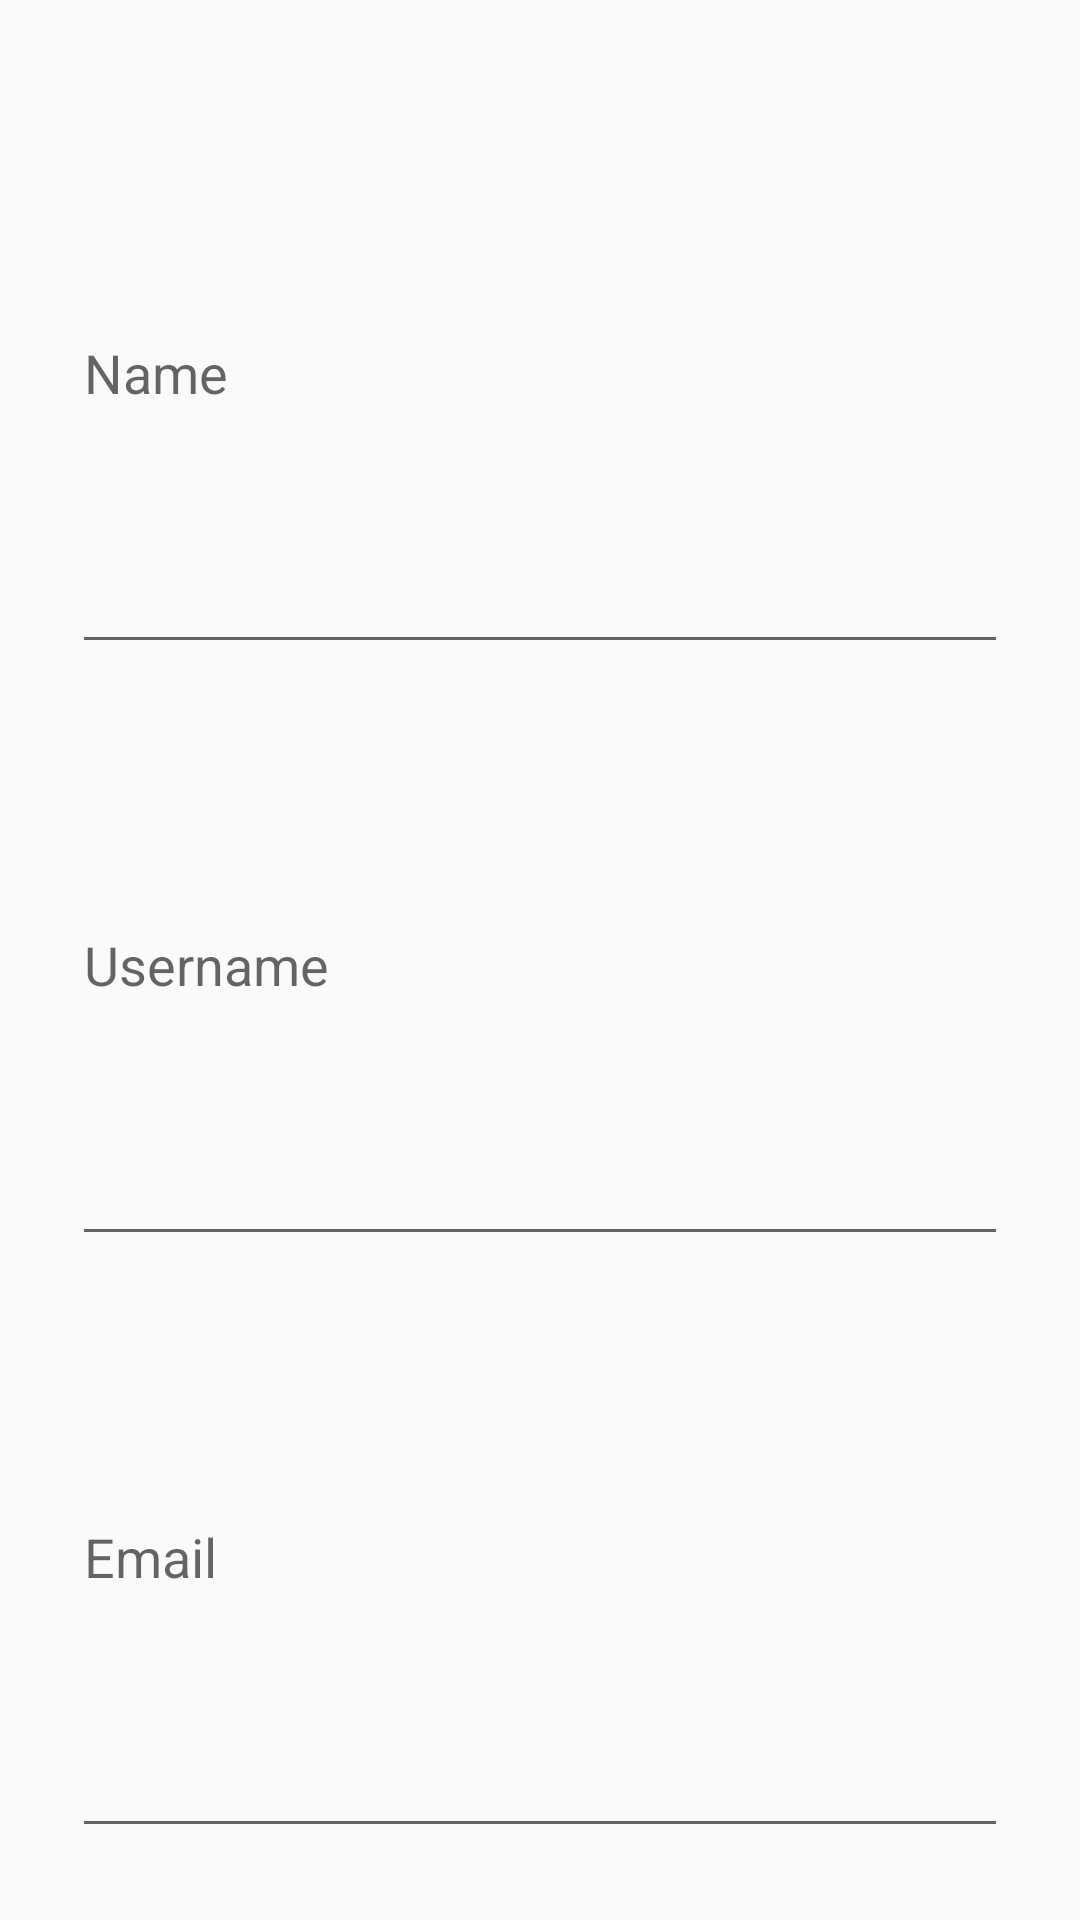

Here is an Android app screen rendered from its layout file. Give the layout XML and the strings, colors and styles it references.
<!-- AndroidManifest.xml: application theme AppTheme -->
<!-- res/layout/add_user_dialog.xml -->
<?xml version="1.0" encoding="utf-8"?>
<LinearLayout xmlns:android="http://schemas.android.com/apk/res/android"
    android:layout_width="match_parent"
    android:layout_height="match_parent"
    android:orientation="vertical"
    android:padding="24dp"
    >

    <EditText
        android:id="@+id/add_name"
        android:layout_width="match_parent"
        android:layout_height="match_parent"
        android:layout_weight="1"
        android:hint="Name" />
    <EditText
        android:layout_width="match_parent"
        android:layout_height="match_parent"
        android:id="@+id/add_username"
        android:layout_weight="1"
        android:hint="Username"/>
    <EditText
        android:layout_width="match_parent"
        android:layout_height="match_parent"
        android:id="@+id/add_email"
        android:layout_weight="1"
        android:hint="Email"/>
</LinearLayout>
<!-- resources referenced by this layout -->
<resources>
  <style name="AppTheme" parent="Theme.AppCompat.Light.DarkActionBar">
          
          <item name="colorPrimary">@color/accent_material_light</item>
          <item name="colorAccent">#F50057</item>
      </style>
</resources>
